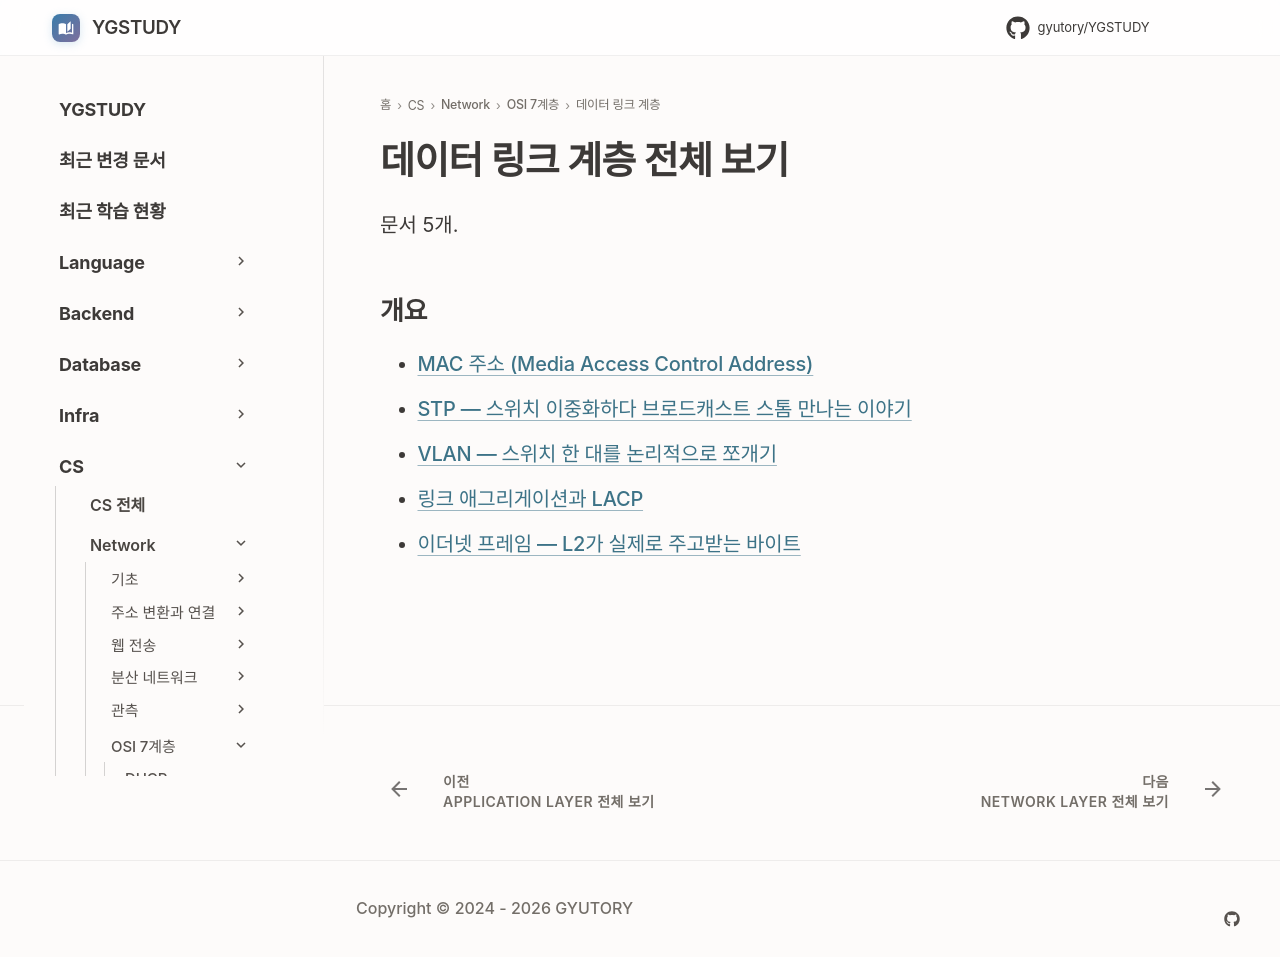

repository: GYUTORY/YGSTUDY · page: Network/7 Layer/Data Link Layer/index.html · generator: mkdocs

---
title: 데이터 링크 계층 전체 보기
tags: []
hide:
  - toc
---

<!-- AUTO-SECTION-INDEX: tools/section_index.py 가 빌드마다 다시 만든다. 직접 고치지 말 것. -->

# 데이터 링크 계층 전체 보기

문서 5개.

## 개요

- [MAC 주소 (Media Access Control Address)](MacAddress.md)
- [STP — 스위치 이중화하다 브로드캐스트 스톰 만나는 이야기](Spanning_Tree_Protocol.md)
- [VLAN — 스위치 한 대를 논리적으로 쪼개기](VLAN.md)
- [링크 애그리게이션과 LACP](Link_Aggregation_LACP.md)
- [이더넷 프레임 — L2가 실제로 주고받는 바이트](Ethernet_Frame.md)
